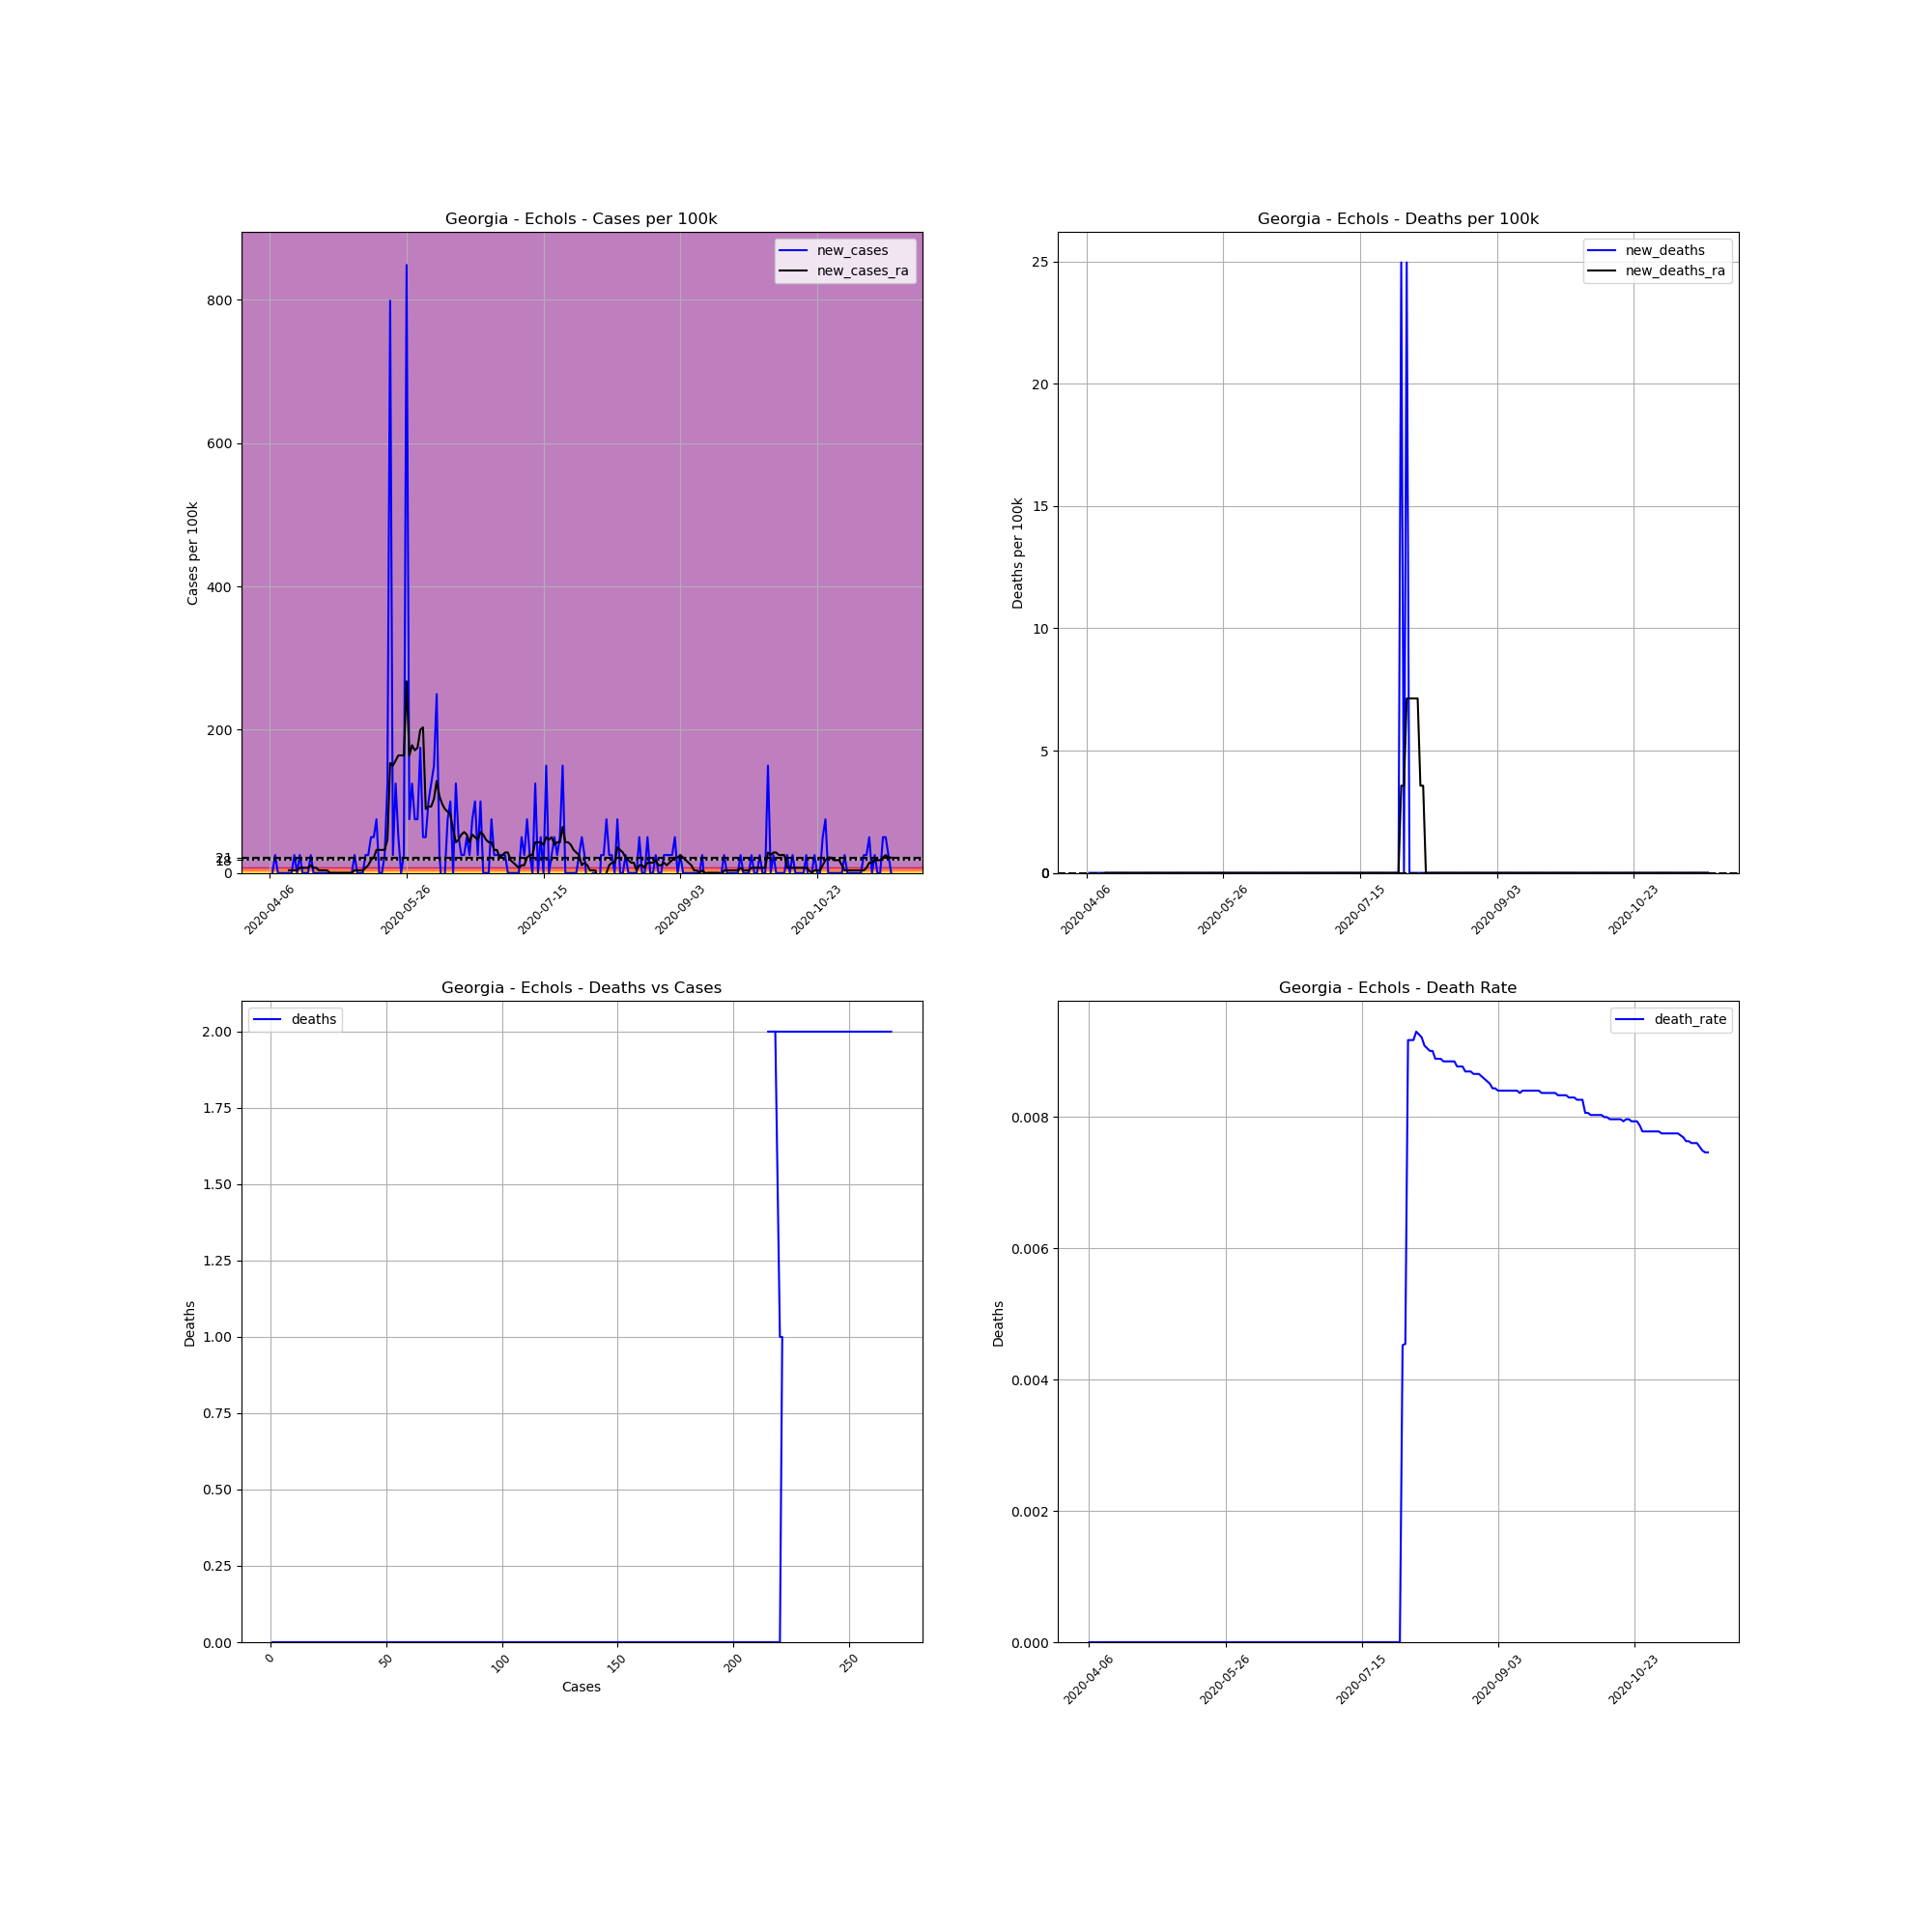

The file beside this chart, header and first rows:
, date, county, state, fips, cases, deaths, COUNTY, STNAME, CTYNAME, POPESTIMATE2019, cases_per_100k, deaths_per_100k, death_rate, new_cases, new_deaths, new_cases_ra, new_deaths_ra
585663, 2020-04-06, Echols, Georgia, 13101, 1, 0, 101, Georgia, Echols, 4006, 24.96, 0.0, 0.0, , , , 
585664, 2020-04-07, Echols, Georgia, 13101, 1, 0, 101, Georgia, Echols, 4006, 24.96, 0.0, 0.0, 0.0, 0.0, , 
585665, 2020-04-08, Echols, Georgia, 13101, 2, 0, 101, Georgia, Echols, 4006, 49.93, 0.0, 0.0, 24.96, 0.0, , 
585666, 2020-04-09, Echols, Georgia, 13101, 2, 0, 101, Georgia, Echols, 4006, 49.93, 0.0, 0.0, 0.0, 0.0, , 
585667, 2020-04-10, Echols, Georgia, 13101, 2, 0, 101, Georgia, Echols, 4006, 49.93, 0.0, 0.0, 0.0, 0.0, , 
585668, 2020-04-11, Echols, Georgia, 13101, 2, 0, 101, Georgia, Echols, 4006, 49.93, 0.0, 0.0, 0.0, 0.0, , 
585669, 2020-04-12, Echols, Georgia, 13101, 2, 0, 101, Georgia, Echols, 4006, 49.93, 0.0, 0.0, 0.0, 0.0, , 
585670, 2020-04-13, Echols, Georgia, 13101, 2, 0, 101, Georgia, Echols, 4006, 49.93, 0.0, 0.0, 0.0, 0.0, 3.566, 0.0
585671, 2020-04-14, Echols, Georgia, 13101, 2, 0, 101, Georgia, Echols, 4006, 49.93, 0.0, 0.0, 0.0, 0.0, 3.566, 0.0
585672, 2020-04-15, Echols, Georgia, 13101, 3, 0, 101, Georgia, Echols, 4006, 74.89, 0.0, 0.0, 24.96, 0.0, 3.566, 0.0
585673, 2020-04-16, Echols, Georgia, 13101, 3, 0, 101, Georgia, Echols, 4006, 74.89, 0.0, 0.0, 0.0, 0.0, 3.566, 0.0
585674, 2020-04-17, Echols, Georgia, 13101, 4, 0, 101, Georgia, Echols, 4006, 99.85, 0.0, 0.0, 24.96, 0.0, 7.132, 0.0
585675, 2020-04-18, Echols, Georgia, 13101, 4, 0, 101, Georgia, Echols, 4006, 99.85, 0.0, 0.0, 0.0, 0.0, 7.132, 0.0
585676, 2020-04-19, Echols, Georgia, 13101, 4, 0, 101, Georgia, Echols, 4006, 99.85, 0.0, 0.0, 0.0, 0.0, 7.132, 0.0
585677, 2020-04-20, Echols, Georgia, 13101, 4, 0, 101, Georgia, Echols, 4006, 99.85, 0.0, 0.0, 0.0, 0.0, 7.132, 0.0
585678, 2020-04-21, Echols, Georgia, 13101, 5, 0, 101, Georgia, Echols, 4006, 124.8, 0.0, 0.0, 24.96, 0.0, 10.7, 0.0
585679, 2020-04-22, Echols, Georgia, 13101, 5, 0, 101, Georgia, Echols, 4006, 124.8, 0.0, 0.0, 0.0, 0.0, 7.132, 0.0
585680, 2020-04-23, Echols, Georgia, 13101, 5, 0, 101, Georgia, Echols, 4006, 124.8, 0.0, 0.0, 0.0, 0.0, 7.132, 0.0
585681, 2020-04-24, Echols, Georgia, 13101, 5, 0, 101, Georgia, Echols, 4006, 124.8, 0.0, 0.0, 0.0, 0.0, 3.566, 0.0
585682, 2020-04-25, Echols, Georgia, 13101, 5, 0, 101, Georgia, Echols, 4006, 124.8, 0.0, 0.0, 0.0, 0.0, 3.566, 0.0
585683, 2020-04-26, Echols, Georgia, 13101, 5, 0, 101, Georgia, Echols, 4006, 124.8, 0.0, 0.0, 0.0, 0.0, 3.566, 0.0
585684, 2020-04-27, Echols, Georgia, 13101, 5, 0, 101, Georgia, Echols, 4006, 124.8, 0.0, 0.0, 0.0, 0.0, 3.566, 0.0
585685, 2020-04-28, Echols, Georgia, 13101, 5, 0, 101, Georgia, Echols, 4006, 124.8, 0.0, 0.0, 0.0, 0.0, 0.0, 0.0
585686, 2020-04-29, Echols, Georgia, 13101, 5, 0, 101, Georgia, Echols, 4006, 124.8, 0.0, 0.0, 0.0, 0.0, 0.0, 0.0
585687, 2020-04-30, Echols, Georgia, 13101, 5, 0, 101, Georgia, Echols, 4006, 124.8, 0.0, 0.0, 0.0, 0.0, 0.0, 0.0
585688, 2020-05-01, Echols, Georgia, 13101, 5, 0, 101, Georgia, Echols, 4006, 124.8, 0.0, 0.0, 0.0, 0.0, 0.0, 0.0
585689, 2020-05-02, Echols, Georgia, 13101, 5, 0, 101, Georgia, Echols, 4006, 124.8, 0.0, 0.0, 0.0, 0.0, 0.0, 0.0
585690, 2020-05-03, Echols, Georgia, 13101, 5, 0, 101, Georgia, Echols, 4006, 124.8, 0.0, 0.0, 0.0, 0.0, 0.0, 0.0
585691, 2020-05-04, Echols, Georgia, 13101, 5, 0, 101, Georgia, Echols, 4006, 124.8, 0.0, 0.0, 0.0, 0.0, 0.0, 0.0
585692, 2020-05-05, Echols, Georgia, 13101, 5, 0, 101, Georgia, Echols, 4006, 124.8, 0.0, 0.0, 0.0, 0.0, 0.0, 0.0
585693, 2020-05-06, Echols, Georgia, 13101, 5, 0, 101, Georgia, Echols, 4006, 124.8, 0.0, 0.0, 0.0, 0.0, 0.0, 0.0
585694, 2020-05-07, Echols, Georgia, 13101, 6, 0, 101, Georgia, Echols, 4006, 149.8, 0.0, 0.0, 24.96, 0.0, 3.566, 0.0
585695, 2020-05-08, Echols, Georgia, 13101, 6, 0, 101, Georgia, Echols, 4006, 149.8, 0.0, 0.0, 0.0, 0.0, 3.566, 0.0
585696, 2020-05-09, Echols, Georgia, 13101, 6, 0, 101, Georgia, Echols, 4006, 149.8, 0.0, 0.0, 0.0, 0.0, 3.566, 0.0
585697, 2020-05-10, Echols, Georgia, 13101, 6, 0, 101, Georgia, Echols, 4006, 149.8, 0.0, 0.0, 0.0, 0.0, 3.566, 0.0
585698, 2020-05-11, Echols, Georgia, 13101, 7, 0, 101, Georgia, Echols, 4006, 174.7, 0.0, 0.0, 24.96, 0.0, 7.132, 0.0
585699, 2020-05-12, Echols, Georgia, 13101, 8, 0, 101, Georgia, Echols, 4006, 199.7, 0.0, 0.0, 24.96, 0.0, 10.7, 0.0
585700, 2020-05-13, Echols, Georgia, 13101, 10, 0, 101, Georgia, Echols, 4006, 249.6, 0.0, 0.0, 49.93, 0.0, 17.83, 0.0
585701, 2020-05-14, Echols, Georgia, 13101, 12, 0, 101, Georgia, Echols, 4006, 299.6, 0.0, 0.0, 49.93, 0.0, 21.4, 0.0
585702, 2020-05-15, Echols, Georgia, 13101, 15, 0, 101, Georgia, Echols, 4006, 374.4, 0.0, 0.0, 74.89, 0.0, 32.09, 0.0
585703, 2020-05-16, Echols, Georgia, 13101, 15, 0, 101, Georgia, Echols, 4006, 374.4, 0.0, 0.0, 0.0, 0.0, 32.09, 0.0
585704, 2020-05-17, Echols, Georgia, 13101, 15, 0, 101, Georgia, Echols, 4006, 374.4, 0.0, 0.0, 0.0, 0.0, 32.09, 0.0
585705, 2020-05-18, Echols, Georgia, 13101, 16, 0, 101, Georgia, Echols, 4006, 399.4, 0.0, 0.0, 24.96, 0.0, 32.09, 0.0
585706, 2020-05-19, Echols, Georgia, 13101, 21, 0, 101, Georgia, Echols, 4006, 524.2, 0.0, 0.0, 124.8, 0.0, 46.36, 0.0
585707, 2020-05-20, Echols, Georgia, 13101, 53, 0, 101, Georgia, Echols, 4006, 1323, 0.0, 0.0, 798.8, 0.0, 153.3, 0.0
585708, 2020-05-21, Echols, Georgia, 13101, 54, 0, 101, Georgia, Echols, 4006, 1348, 0.0, 0.0, 24.96, 0.0, 149.8, 0.0
585709, 2020-05-22, Echols, Georgia, 13101, 59, 0, 101, Georgia, Echols, 4006, 1473, 0.0, 0.0, 124.8, 0.0, 156.9, 0.0
585710, 2020-05-23, Echols, Georgia, 13101, 61, 0, 101, Georgia, Echols, 4006, 1523, 0.0, 0.0, 49.93, 0.0, 164, 0.0
585711, 2020-05-24, Echols, Georgia, 13101, 61, 0, 101, Georgia, Echols, 4006, 1523, 0.0, 0.0, 0.0, 0.0, 164, 0.0
585712, 2020-05-25, Echols, Georgia, 13101, 62, 0, 101, Georgia, Echols, 4006, 1548, 0.0, 0.0, 24.96, 0.0, 164, 0.0
585713, 2020-05-26, Echols, Georgia, 13101, 96, 0, 101, Georgia, Echols, 4006, 2396, 0.0, 0.0, 848.7, 0.0, 267.5, 0.0
585714, 2020-05-27, Echols, Georgia, 13101, 99, 0, 101, Georgia, Echols, 4006, 2471, 0.0, 0.0, 74.89, 0.0, 164, 0.0
585715, 2020-05-28, Echols, Georgia, 13101, 104, 0, 101, Georgia, Echols, 4006, 2596, 0.0, 0.0, 124.8, 0.0, 178.3, 0.0
585716, 2020-05-29, Echols, Georgia, 13101, 107, 0, 101, Georgia, Echols, 4006, 2671, 0.0, 0.0, 74.89, 0.0, 171.2, 0.0
585717, 2020-05-30, Echols, Georgia, 13101, 110, 0, 101, Georgia, Echols, 4006, 2746, 0.0, 0.0, 74.89, 0.0, 174.7, 0.0
585718, 2020-05-31, Echols, Georgia, 13101, 117, 0, 101, Georgia, Echols, 4006, 2921, 0.0, 0.0, 174.7, 0.0, 199.7, 0.0
585719, 2020-06-01, Echols, Georgia, 13101, 119, 0, 101, Georgia, Echols, 4006, 2971, 0.0, 0.0, 49.93, 0.0, 203.3, 0.0
585720, 2020-06-02, Echols, Georgia, 13101, 121, 0, 101, Georgia, Echols, 4006, 3020, 0.0, 0.0, 49.93, 0.0, 89.15, 0.0
585721, 2020-06-03, Echols, Georgia, 13101, 125, 0, 101, Georgia, Echols, 4006, 3120, 0.0, 0.0, 99.85, 0.0, 92.72, 0.0
585722, 2020-06-04, Echols, Georgia, 13101, 130, 0, 101, Georgia, Echols, 4006, 3245, 0.0, 0.0, 124.8, 0.0, 92.72, 0.0
... 168 more rows
